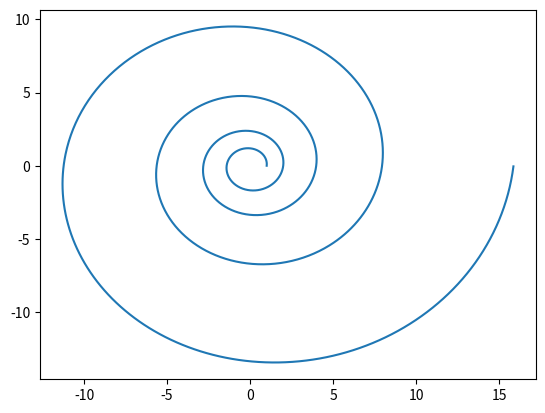

Write Python code to recreate this figure.
import matplotlib.pyplot as plt
import numpy as np
def logarifm_spir(b):
    phi=np.arange(0,8*np.pi,0.01)
    r=np.exp(b*phi)

    x=r*np.cos(phi)
    y=r*np.sin(phi)

    plt.plot(x,y)
    plt.savefig('fig_121.jpg') 
logarifm_spir(0.11)
